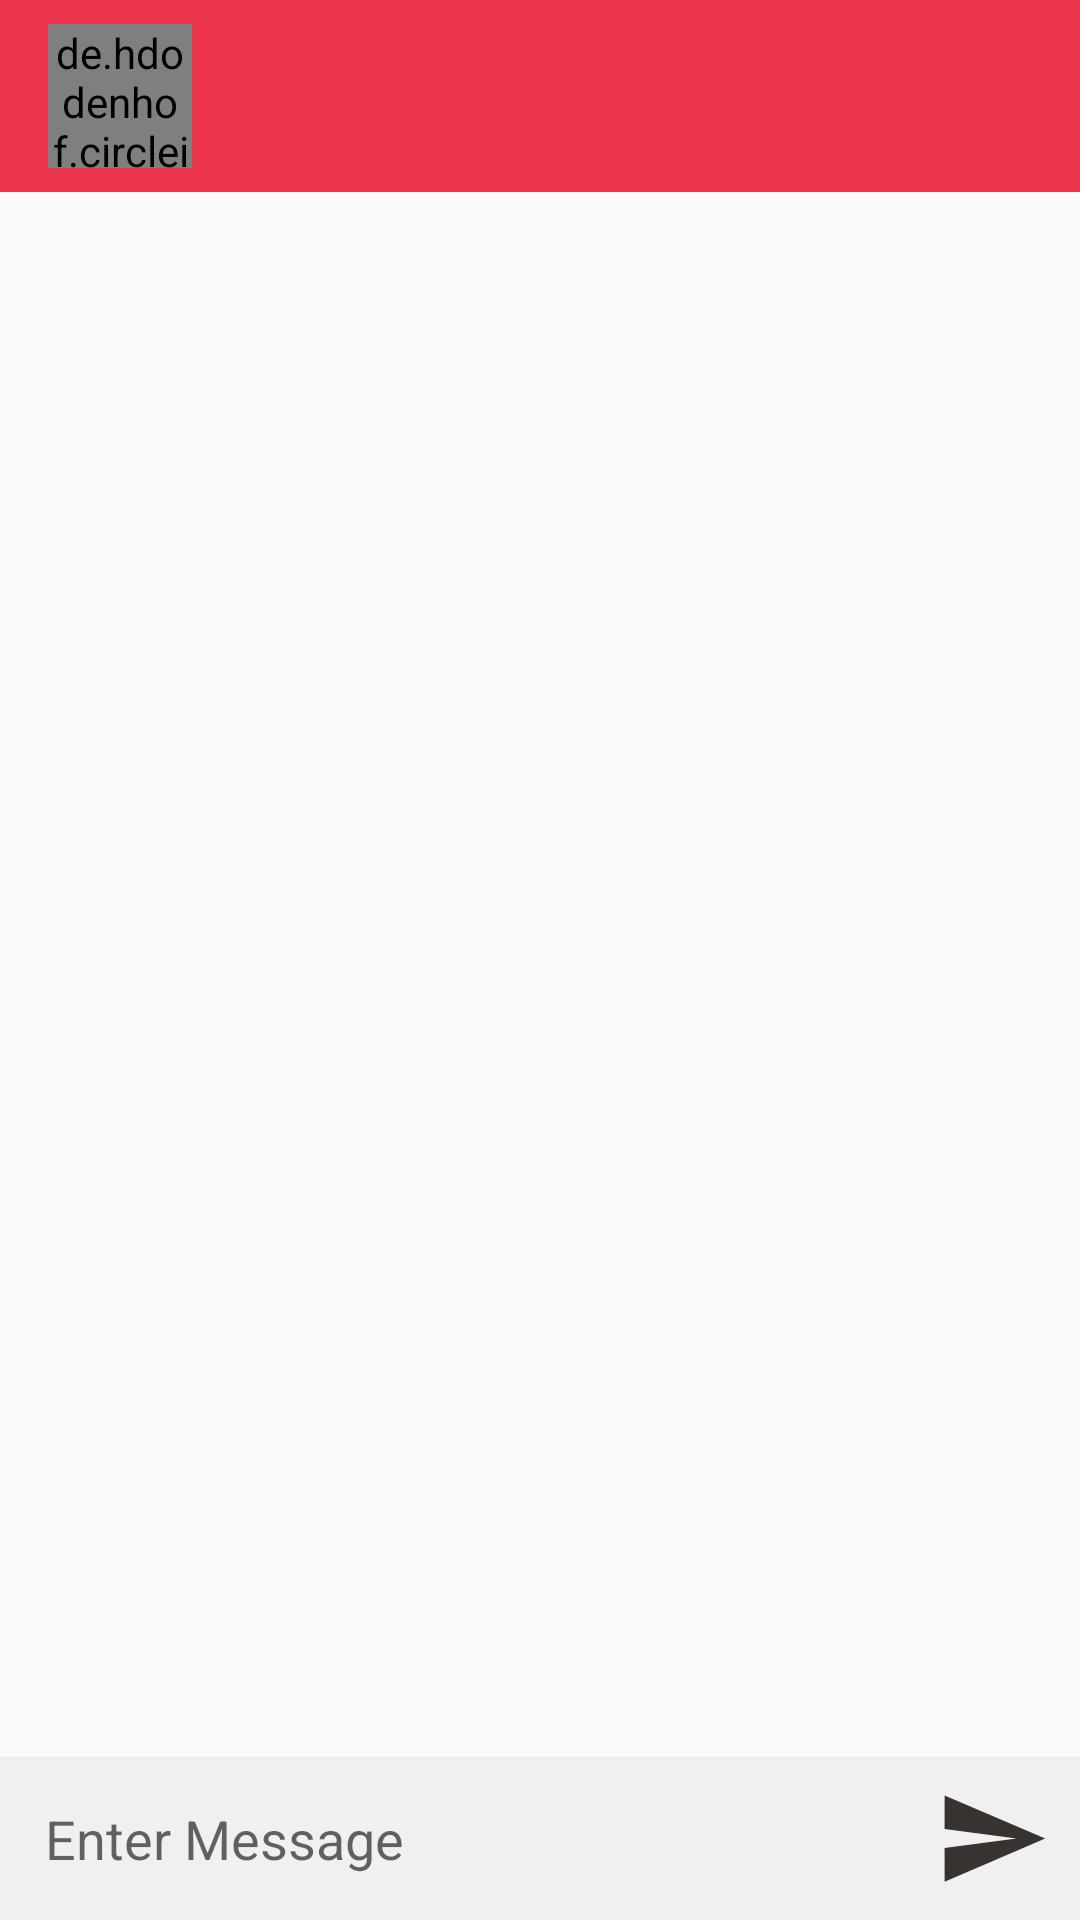

This screen was rendered from an Android layout file. Write that file and the resources it references.
<!-- AndroidManifest.xml: application theme AppTheme -->
<!-- res/layout/activity_message.xml -->
<?xml version="1.0" encoding="utf-8"?>
<androidx.constraintlayout.widget.ConstraintLayout xmlns:android="http://schemas.android.com/apk/res/android"
    xmlns:app="http://schemas.android.com/apk/res-auto"
    xmlns:tools="http://schemas.android.com/tools"
    android:layout_width="match_parent"
    android:layout_height="match_parent"
    tools:context=".activities.MessageActivity">

    <androidx.constraintlayout.widget.ConstraintLayout
        android:id="@+id/constraintLayout"
        android:layout_width="match_parent"
        android:layout_height="wrap_content"
        android:background="@color/colorPrimaryDark"
        android:orientation="horizontal"
        app:layout_constraintEnd_toEndOf="parent"
        app:layout_constraintStart_toStartOf="parent"
        app:layout_constraintTop_toTopOf="parent">

        <TextView
            android:id="@+id/message_name"
            android:layout_width="0dp"
            android:layout_height="wrap_content"
            android:layout_marginStart="8dp"
            android:layout_marginEnd="8dp"
            android:textColor="@android:color/background_light"
            app:layout_constraintBottom_toBottomOf="parent"
            app:layout_constraintEnd_toEndOf="parent"
            app:layout_constraintStart_toEndOf="@+id/message_image_view"
            app:layout_constraintTop_toTopOf="parent" />

        <de.hdodenhof.circleimageview.CircleImageView
            android:id="@+id/message_image_view"
            android:layout_width="48dp"
            android:layout_height="48dp"
            android:layout_marginStart="16dp"
            android:layout_marginTop="8dp"
            android:layout_marginBottom="8dp"
            android:src="@drawable/profile"
            app:layout_constraintBottom_toBottomOf="parent"
            app:layout_constraintStart_toStartOf="parent"
            app:layout_constraintTop_toTopOf="parent">

        </de.hdodenhof.circleimageview.CircleImageView>

    </androidx.constraintlayout.widget.ConstraintLayout>

    <androidx.recyclerview.widget.RecyclerView
        android:id="@+id/message_recycler"
        android:layout_width="0dp"
        android:layout_height="0dp"
        app:layout_constraintBottom_toTopOf="@+id/linearLayout"
        app:layout_constraintEnd_toEndOf="parent"
        app:layout_constraintStart_toStartOf="parent"
        app:layout_constraintTop_toBottomOf="@+id/constraintLayout">

    </androidx.recyclerview.widget.RecyclerView>

    <LinearLayout
        android:id="@+id/linearLayout"
        android:layout_width="0dp"
        android:layout_height="wrap_content"
        android:background="#f0f0f0"
        app:layout_constraintBottom_toBottomOf="parent"
        app:layout_constraintEnd_toEndOf="parent"
        app:layout_constraintStart_toStartOf="parent">

        <EditText
            android:id="@+id/message_edit"
            android:layout_width="wrap_content"
            android:layout_height="wrap_content"
            android:layout_weight="1"
            android:background="#00FFFFFF"
            android:ems="10"
            android:imeOptions="actionDone"
            android:hint="Enter Message"
            android:inputType="textPersonName"
            android:padding="15dp" />

        <ImageView
            android:id="@+id/message_send"
            android:layout_width="wrap_content"
            android:layout_height="match_parent"
            android:layout_weight="0.2"
            android:padding="8dp"
            app:srcCompat="@drawable/send" />
    </LinearLayout>

    <ProgressBar
        android:id="@+id/messageProgressBar"
        style="@android:style/Widget.DeviceDefault.Light.ProgressBar.Large"
        android:layout_width="wrap_content"
        android:layout_height="wrap_content"
        android:layout_marginTop="32dp"
        android:layout_marginBottom="32dp"
        android:indeterminate="true"
        android:theme="@style/progressBarBlue"
        android:visibility="invisible"
        app:layout_constraintBottom_toBottomOf="parent"
        app:layout_constraintEnd_toEndOf="parent"
        app:layout_constraintStart_toStartOf="parent"
        app:layout_constraintTop_toTopOf="parent"
        tools:visibility="invisible" />


</androidx.constraintlayout.widget.ConstraintLayout>
<!-- resources referenced by this layout -->
<resources>
  <color name="colorPrimaryDark">#EB3349</color>
  <!-- drawable send (drawable-anydpi) -->
  <vector xmlns:android="http://schemas.android.com/apk/res/android"
      android:width="24dp"
      android:height="24dp"
      android:viewportWidth="24"
      android:viewportHeight="24"
      android:tint="#0A0300"
      android:alpha="0.8">
      <path
          android:fillColor="#FF000000"
          android:pathData="M2.01,21L23,12 2.01,3 2,10l15,2 -15,2z"/>
  </vector>
  <style name="progressBarBlue" parent="@style/Theme.AppCompat">
          <item name="colorAccent">#2979FF</item>
      </style>
  <style name="AppTheme" parent="Theme.AppCompat.Light.NoActionBar">
          
          <item name="colorPrimary">@color/colorPrimary</item>
          <item name="colorPrimaryDark">@color/colorPrimaryDark</item>
          <item name="colorAccent">@color/colorAccent</item>
          <item name="actionOverflowMenuStyle">@style/OverflowMenu</item>
      </style>
  <color name="colorPrimary">#EB3349</color>
  <color name="colorAccent">#D81B60</color>
  <style name="OverflowMenu" parent="Widget.AppCompat.PopupMenu.Overflow">
          <item name="android:windowDisablePreview">true</item>
          <item name="overlapAnchor">false</item>
          <item name="android:dropDownVerticalOffset">5.0dp</item>
          
      </style>
</resources>
